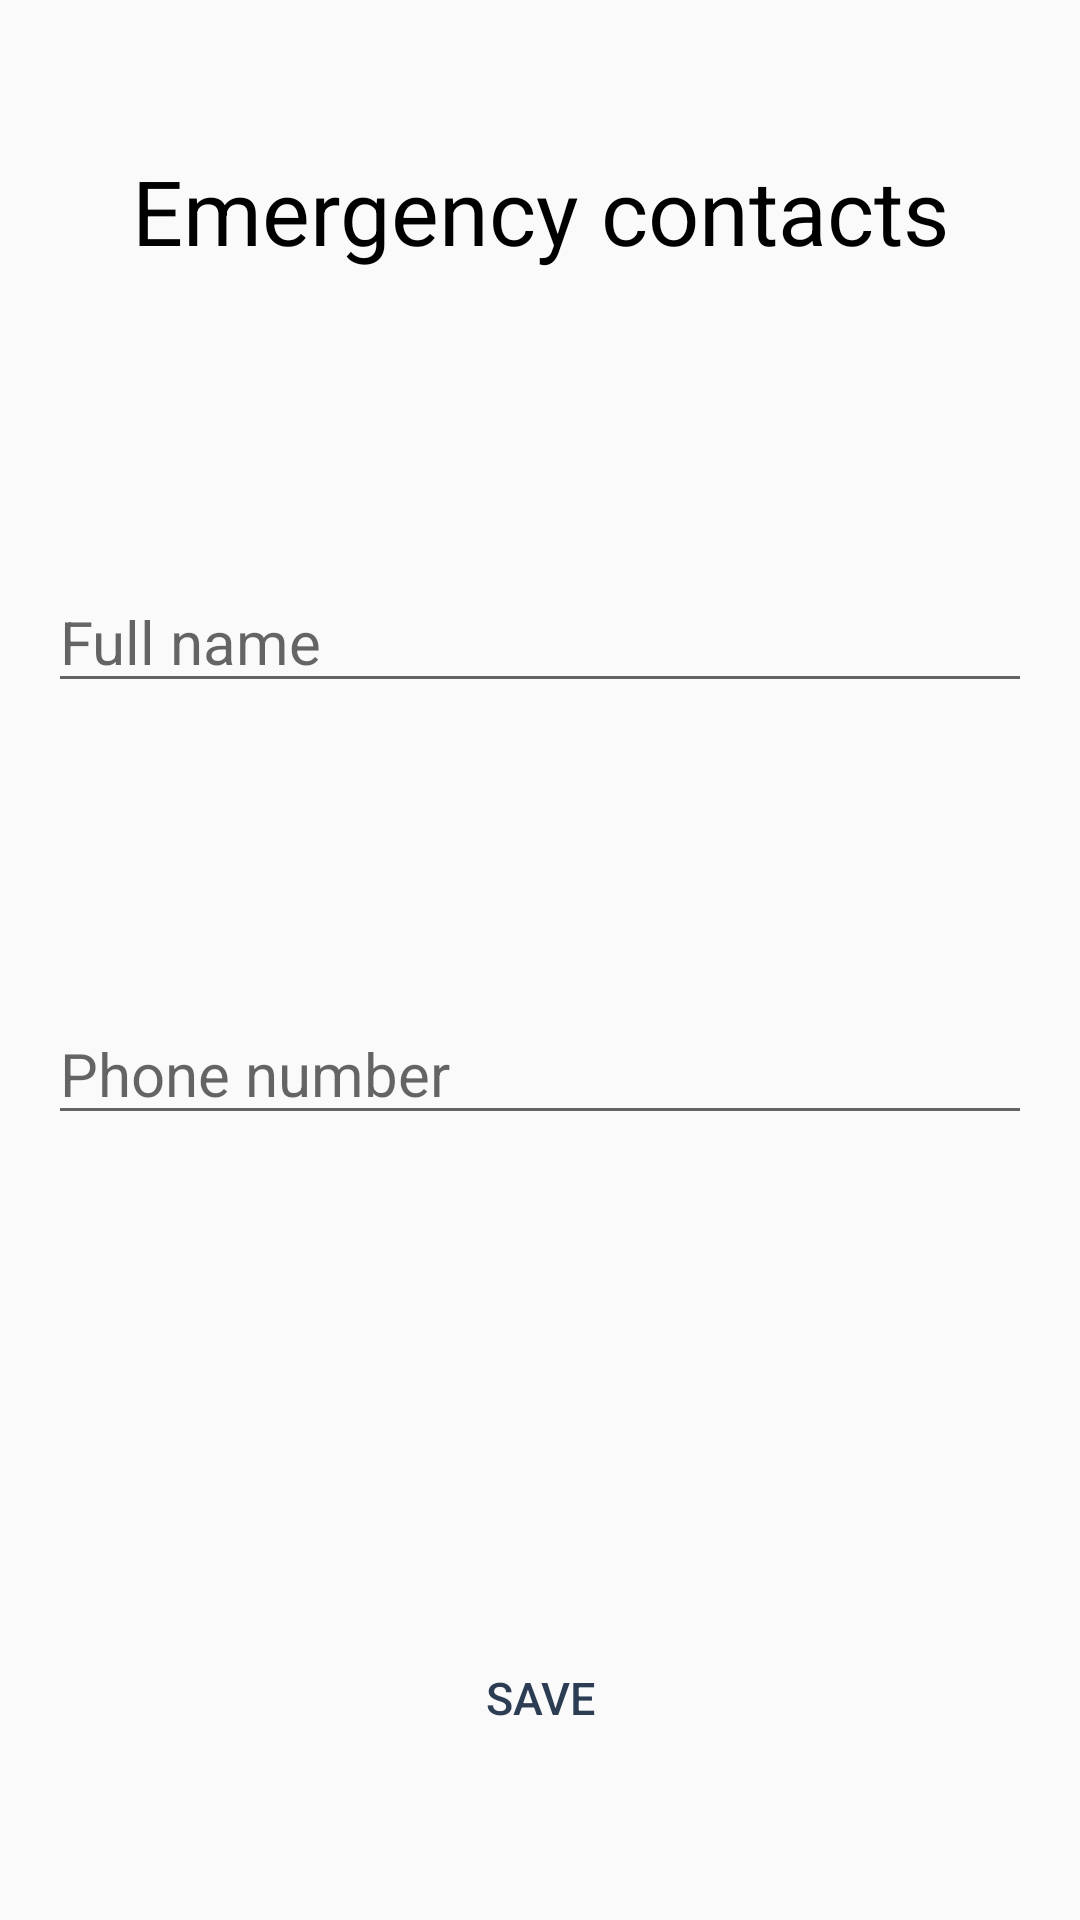

Here is an Android app screen rendered from its layout file. Give the layout XML and the strings, colors and styles it references.
<!-- AndroidManifest.xml: application theme AppTheme -->
<!-- res/layout/activity_contacts.xml -->
<?xml version="1.0" encoding="utf-8"?>
<androidx.constraintlayout.widget.ConstraintLayout xmlns:android="http://schemas.android.com/apk/res/android"
    xmlns:app="http://schemas.android.com/apk/res-auto"
    xmlns:tools="http://schemas.android.com/tools"
    android:layout_width="match_parent"
    android:layout_height="match_parent"
    tools:context=".Contacts">

    <TextView
        android:id="@+id/textView7"
        style="@style/titulos"
        android:layout_width="0dp"
        android:layout_height="wrap_content"
        android:layout_marginStart="16dp"
        android:layout_marginTop="50dp"
        android:layout_marginEnd="16dp"
        android:text="@string/emergency"
        android:typeface="normal"
        app:layout_constraintBottom_toTopOf="@+id/editTextTextPersonName"
        app:layout_constraintEnd_toEndOf="parent"
        app:layout_constraintHorizontal_bias="0.5"
        app:layout_constraintStart_toStartOf="parent"
        app:layout_constraintTop_toTopOf="parent" />

    <EditText
        android:id="@+id/editTextTextPersonName"
        style="@style/hints"
        android:layout_width="0dp"
        android:layout_height="wrap_content"
        android:layout_marginStart="16dp"
        android:layout_marginTop="100dp"
        android:layout_marginEnd="16dp"
        android:ems="10"
        android:hint="@string/full"
        android:inputType="textPersonName"
        app:layout_constraintEnd_toEndOf="parent"
        app:layout_constraintHorizontal_bias="0.5"
        app:layout_constraintStart_toStartOf="parent"
        app:layout_constraintTop_toBottomOf="@+id/textView7" />

    <Button
        android:id="@+id/button8"
        style="@style/btns"
        android:layout_width="0dp"
        android:layout_height="wrap_content"
        android:layout_marginStart="100dp"
        android:layout_marginEnd="100dp"
        android:layout_marginBottom="50dp"
        android:onClick="savecont"
        android:text="@string/save"
        android:background="@drawable/round_button"
        app:layout_constraintBottom_toBottomOf="parent"
        app:layout_constraintEnd_toEndOf="parent"
        app:layout_constraintHorizontal_bias="0.5"
        app:layout_constraintStart_toStartOf="parent" />

    <EditText
        android:id="@+id/editTextPhone"
        style="@style/hints"
        android:layout_width="0dp"
        android:layout_height="wrap_content"
        android:layout_marginStart="16dp"
        android:layout_marginTop="100dp"
        android:layout_marginEnd="16dp"
        android:ems="10"
        android:hint="@string/phone"
        android:inputType="phone"
        app:layout_constraintEnd_toEndOf="parent"
        app:layout_constraintStart_toStartOf="parent"
        app:layout_constraintTop_toBottomOf="@+id/editTextTextPersonName" />
</androidx.constraintlayout.widget.ConstraintLayout>
<!-- resources referenced by this layout -->
<resources>
  <string name="emergency">Emergency contacts</string>
  <string name="full">Full name</string>
  <string name="phone">Phone number</string>
  <string name="save">Save</string>
  <style name="btns">
          <item name="android:backgroundTint">@color/botones</item>
          <item name="android:textColor">@color/btnletras</item>
          <item name="android:textAlignment">center</item>
          <item name="android:textSize">15dp</item>
      </style>
  <style name="hints">
          <item name="android:textSize">20dp</item>
      </style>
  <style name="titulos">
         <item name="android:textSize">30dp</item>
         <item name="android:textAlignment">center</item>
         <item name="android:textColor">@color/letras</item>
     </style>
  <style name="AppTheme" parent="Theme.AppCompat.Light.NoActionBar">
          
          <item name="colorPrimary">@color/colorPrimary</item>
          <item name="colorPrimaryDark">@color/colorPrimaryDark</item>
          <item name="colorAccent">@color/colorAccent</item>
      </style>
  <color name="botones">#68b7b7</color>
  <color name="btnletras">#2c3d53</color>
  <color name="letras">#000000</color>
  <color name="colorPrimary">#000000</color>
  <color name="colorPrimaryDark">#00000000</color>
  <color name="colorAccent">#03DAC5</color>
</resources>
